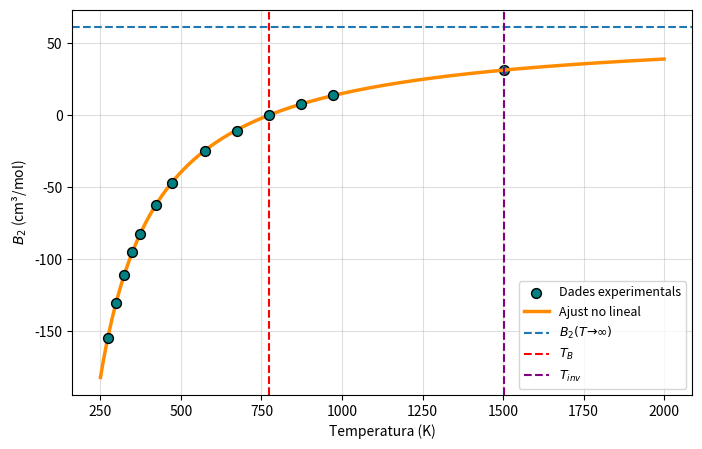

Write the Python code that produced this figure.

import numpy as np
import matplotlib.pyplot as plt
from scipy.optimize import curve_fit
from scipy.special import lambertw

# Dades experimentals
T = np.array([273.16, 298.16, 323.16, 348.16, 373.16,
              423.16, 473.16, 573.16, 673.16,
              773.16, 873.16, 973.16])

B2 = np.array([-154.74, -130.21, -110.62, -95.04, -82.13,
               -62.10, -46.74, -25.06, -10.77,
               -0.13, 7.95, 14.22])

# Nombre d'Avogadro
NA = 6.02214076e23

# Model teòric
def B2_model(T, r0, rho, eps_kb):
    return (2*np.pi/3) * NA * r0**3 * (1 - (rho**3 - 1) * (np.exp(eps_kb/T) - 1))

# Ajust
p0 = [3.5e-8, 1.7, 180]
params, cov = curve_fit(B2_model, T, B2, p0=p0)

r0, rho, eps_kb = params

r0_A = r0 * 1e8

# límit T → ∞
B2_inf = (2*np.pi/3) * NA * r0**3

# Temperatura de Boyle
TB = eps_kb / np.log(rho**3 / (rho**3 - 1))

# Temperatura d’inversió màxima
Tinv = eps_kb / (lambertw(np.exp(1) * rho**3 / (rho**3 - 1)).real - 1)

# Resultats
print(f"r0 = {r0_A:.3f} Å")
print(f"rho = {rho:.3f}")
print(f"epsilon/kB = {eps_kb:.2f} K")
print(f"B2(T→∞) = {B2_inf:.2f} cm^3/mol")
print(f"TB = {TB:.2f} K")
print(f"Tinv = {Tinv:.2f} K")


T_plot = np.linspace(250, 2000, 400)

plt.figure(figsize=(8,5))
plt.scatter(T, B2, color='teal', edgecolor='black', s=50, label='Dades experimentals', zorder=5)
plt.plot(T_plot, B2_model(T_plot, r0, rho, eps_kb), color='darkorange', linewidth=2.5, label='Ajust no lineal')

#B2(T → ∞)
plt.axhline(B2_inf, linestyle='--', label='$B_2(T → ∞)$')

# línia vertical de la temperatura de Boyle
plt.axvline(TB, color='red', linestyle='--', linewidth=1.5, label='$T_B$')

# Línia vertical de la temperatura d'inversió màxima
plt.axvline(Tinv, color='purple', linestyle='--', linewidth=1.5, label='$T_{inv}$')

# Temperatura d’inversió màxima 
plt.scatter(Tinv, B2_model(Tinv, r0, rho, eps_kb),  color='teal', edgecolor='black', s=50)

plt.xlabel('Temperatura (K)')
plt.ylabel('$B_2$ (cm³/mol)')
plt.grid(alpha=0.4)
plt.legend(fontsize=9)
plt.show()
